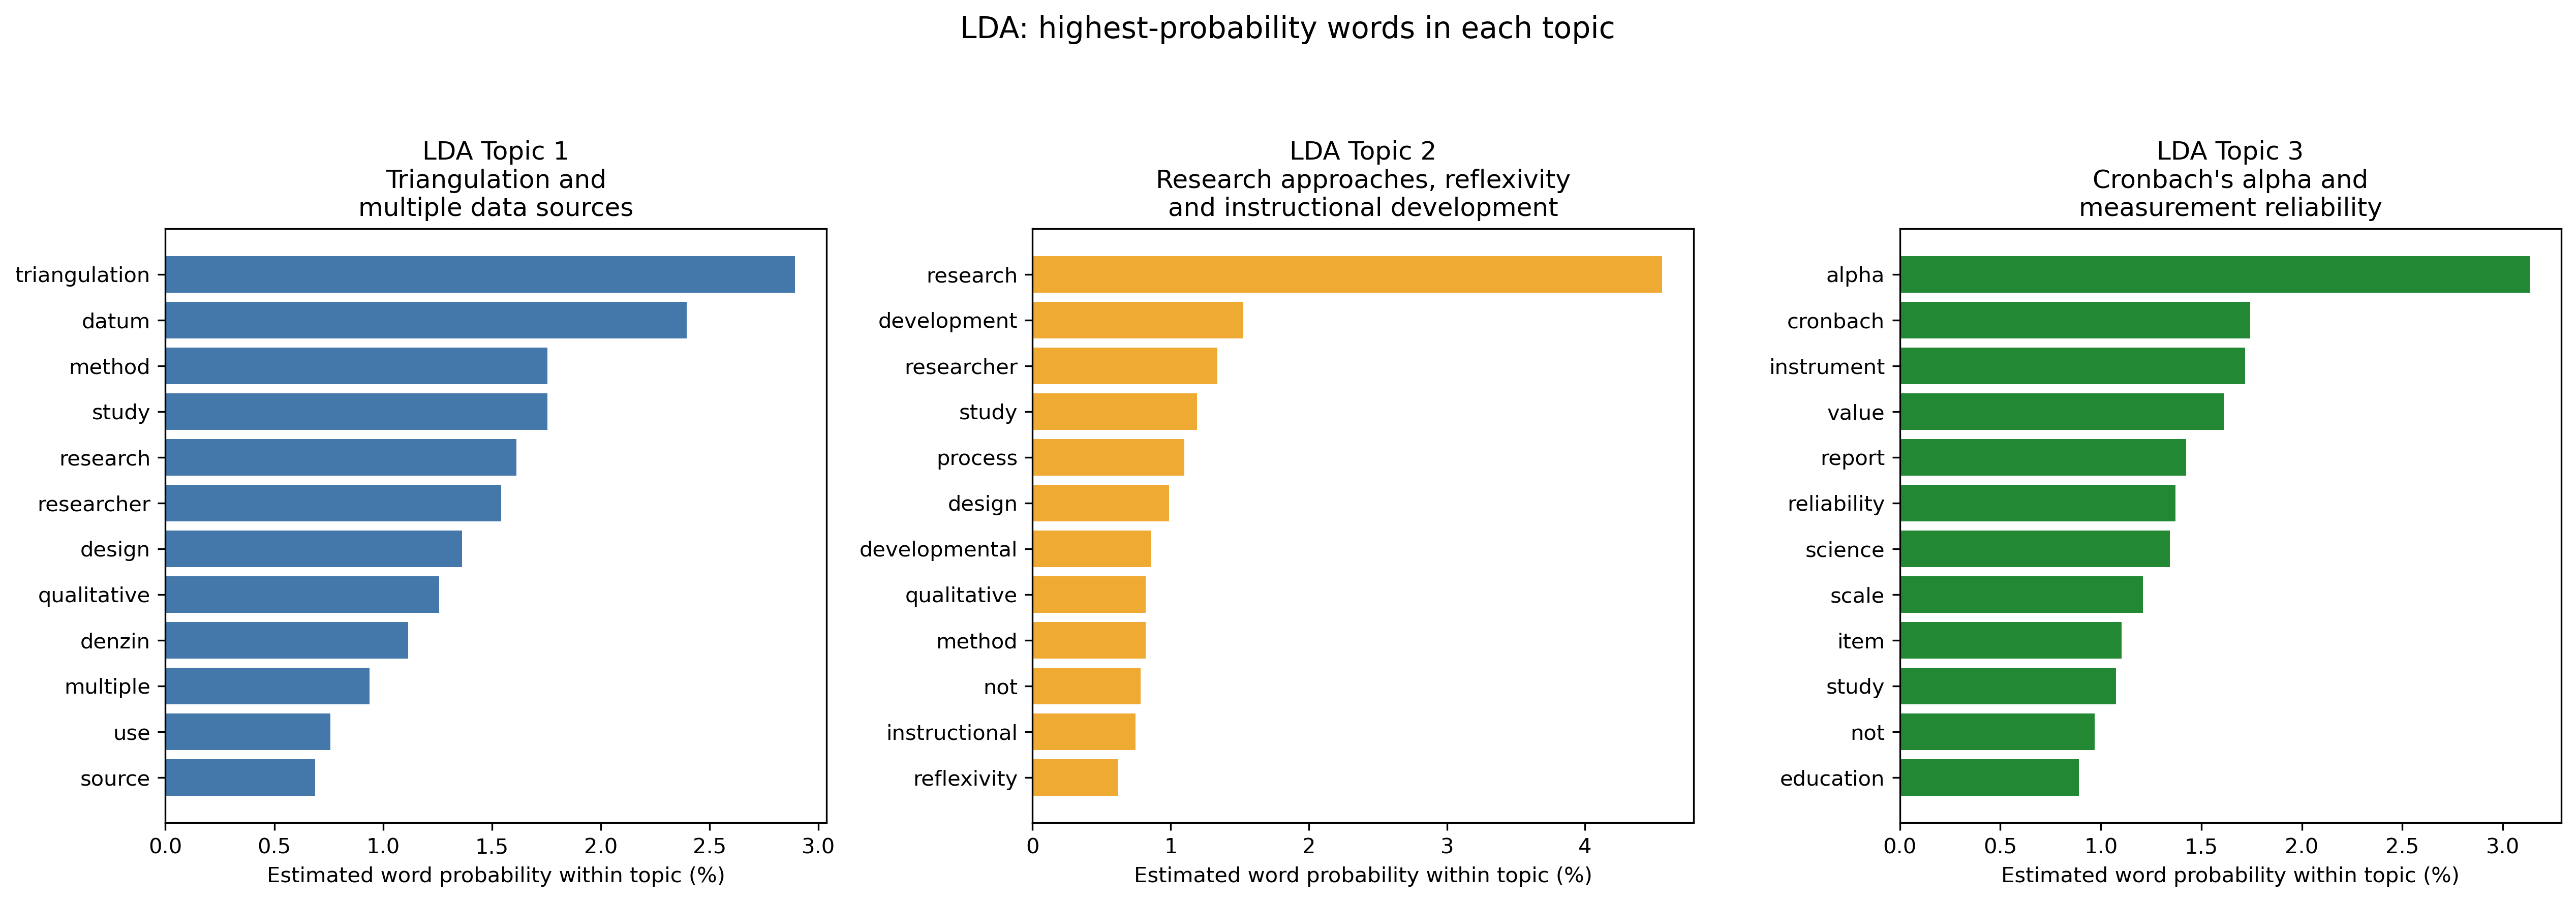

The file beside this chart, header and first rows:
Topic, Rank, Word, Probability
LDA Topic 1, 1, triangulation, 0.02894
LDA Topic 1, 2, datum, 0.02396
LDA Topic 1, 3, method, 0.01755
LDA Topic 1, 4, study, 0.01755
LDA Topic 1, 5, research, 0.01613
LDA Topic 1, 6, researcher, 0.01542
LDA Topic 1, 7, design, 0.01364
LDA Topic 1, 8, qualitative, 0.01257
LDA Topic 1, 9, denzin, 0.01115
LDA Topic 1, 10, multiple, 0.009369
LDA Topic 1, 11, use, 0.00759
LDA Topic 1, 12, source, 0.006878
LDA Topic 2, 1, research, 0.04559
LDA Topic 2, 2, development, 0.01524
LDA Topic 2, 3, researcher, 0.01339
LDA Topic 2, 4, study, 0.01191
LDA Topic 2, 5, process, 0.01098
LDA Topic 2, 6, design, 0.009871
LDA Topic 2, 7, developmental, 0.008576
LDA Topic 2, 8, qualitative, 0.008205
LDA Topic 2, 9, method, 0.008205
LDA Topic 2, 10, not, 0.007835
LDA Topic 2, 11, instructional, 0.007465
LDA Topic 2, 12, reflexivity, 0.00617
LDA Topic 3, 1, alpha, 0.03132
LDA Topic 3, 2, cronbach, 0.01744
LDA Topic 3, 3, instrument, 0.01718
LDA Topic 3, 4, value, 0.01611
LDA Topic 3, 5, report, 0.01424
LDA Topic 3, 6, reliability, 0.0137
LDA Topic 3, 7, science, 0.01344
LDA Topic 3, 8, scale, 0.0121
LDA Topic 3, 9, item, 0.01103
LDA Topic 3, 10, study, 0.01077
LDA Topic 3, 11, not, 0.009699
LDA Topic 3, 12, education, 0.008899
